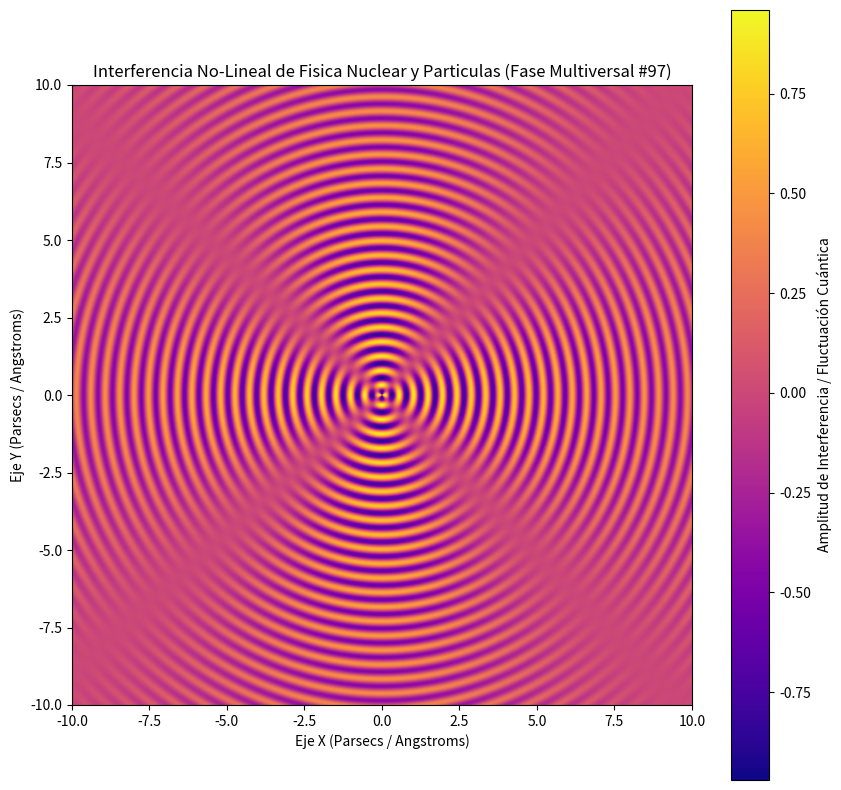

Recreate this plot in Python.
%matplotlib inline
# Simulación Multiversal: Fisica Nuclear y Particulas - Variante 97
import numpy as np
import matplotlib.pyplot as plt

# Parámetros Físicos No-Lineales
omega_1 = 13.494
omega_2 = 1.954
lambda_decay = 0.089
phase_shift = 0.323

x = np.linspace(-10, 10, 800)
y = np.linspace(-10, 10, 800)
X, Y = np.meshgrid(x, y)

# Dinámica de Fluidos / Campos Tensor-Escalares (Fase Multiversal)
R = np.sqrt(X**2 + Y**2) + 1e-5
Z = (np.sin(omega_1 * R + phase_shift) * np.cos(omega_2 * np.arctan2(Y, X))) * np.exp(-lambda_decay * R)

plt.figure(figsize=(10, 10))
plt.imshow(Z, cmap='plasma', extent=[-10, 10, -10, 10], origin='lower')
plt.colorbar(label='Amplitud de Interferencia / Fluctuación Cuántica')
plt.title(r'Interferencia No-Lineal de Fisica Nuclear y Particulas (Fase Multiversal #97)')
plt.xlabel('Eje X (Parsecs / Angstroms)')
plt.ylabel('Eje Y (Parsecs / Angstroms)')
plt.show()
